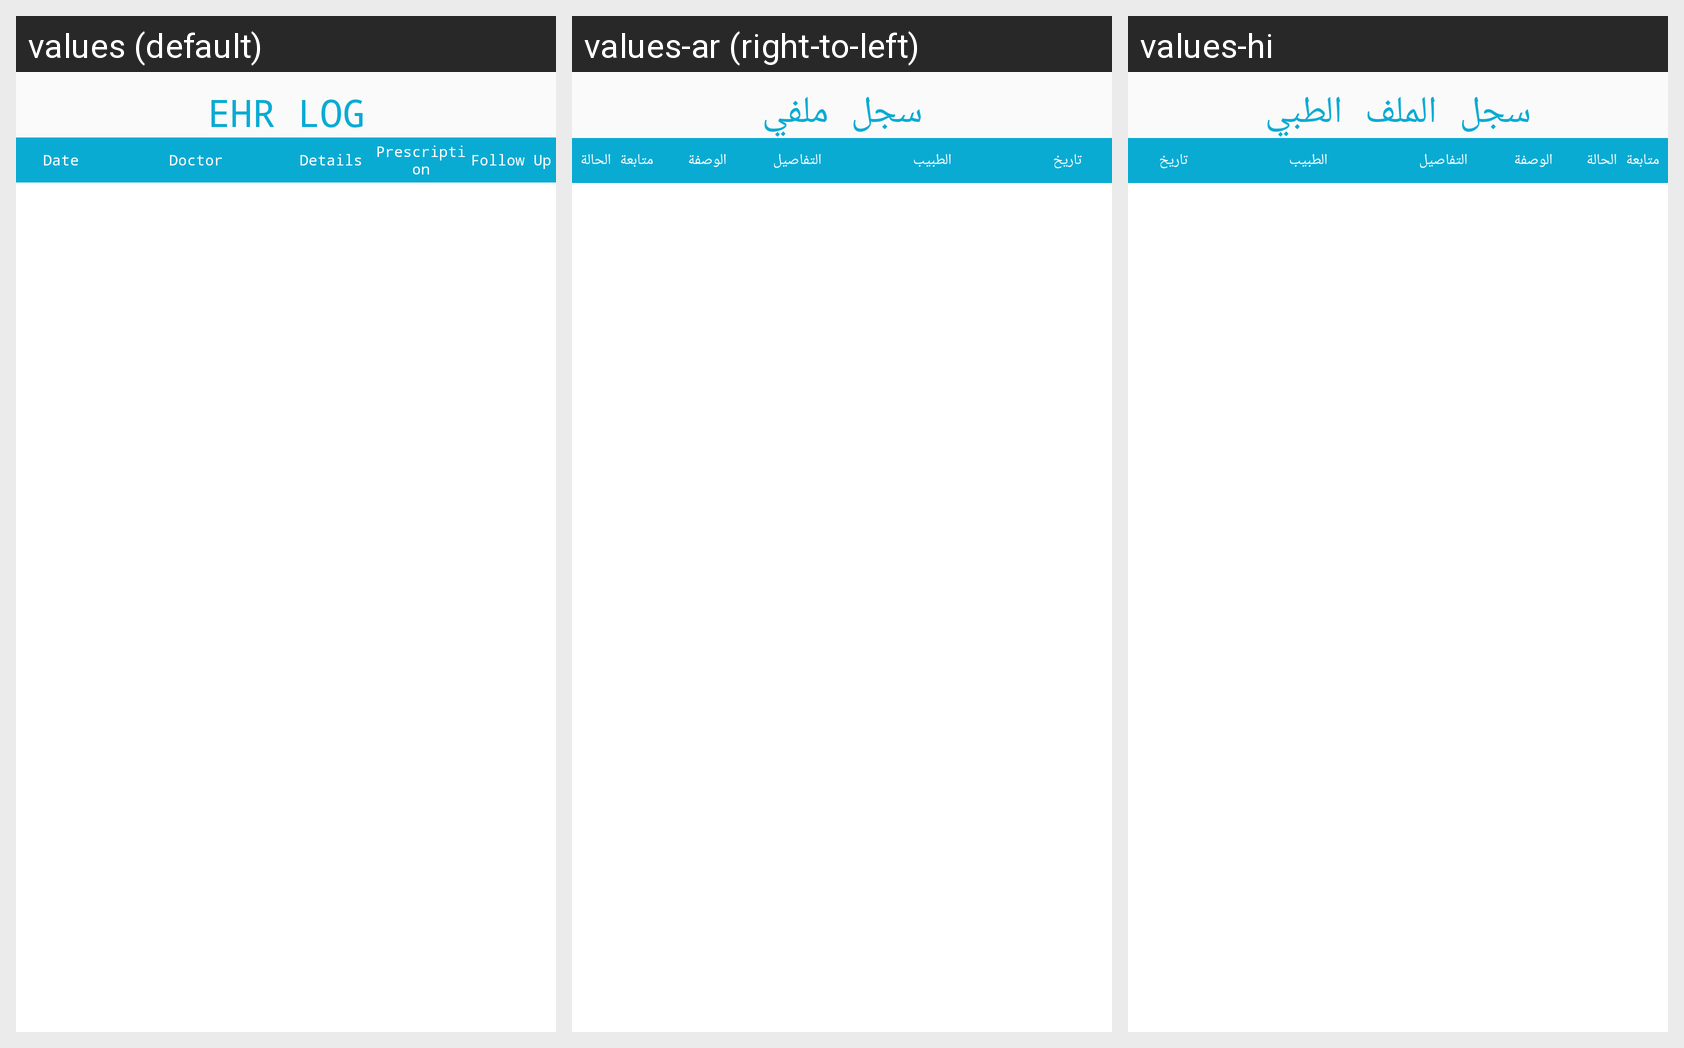

The Android screen above is rendered under several locales of the same app. Produce the string resources it draws, with the default and per-locale values.
Android screen res/layout/fragment_emr.xml rendered under 3 locales, left to right: values (default), values-ar (right-to-left), values-hi. Device: Nexus 5 (rendered at 1080×1920; each locale shown at half size, 540×960, under a caption strip naming it); theme AppTheme.
Strings drawn on this screen, with the default value and each locale's value (text and hints the layout hard-codes, and strings that could not be matched under every locale, appear in the picture but are not listed):

emr_log
  values: EHR LOG
  values-ar: سجل ملفي
  values-hi: سجل الملف الطبي

date
  values: Date
  values-ar: تاريخ
  values-hi: تاريخ

doctor
  values: Doctor
  values-ar: الطبيب
  values-hi: الطبيب

details
  values: Details
  values-ar: التفاصيل
  values-hi: التفاصيل

prescription
  values: Prescription
  values-ar: الوصفة
  values-hi: الوصفة

follow_up
  values: Follow Up
  values-ar: متابعة الحالة
  values-hi: متابعة الحالة
